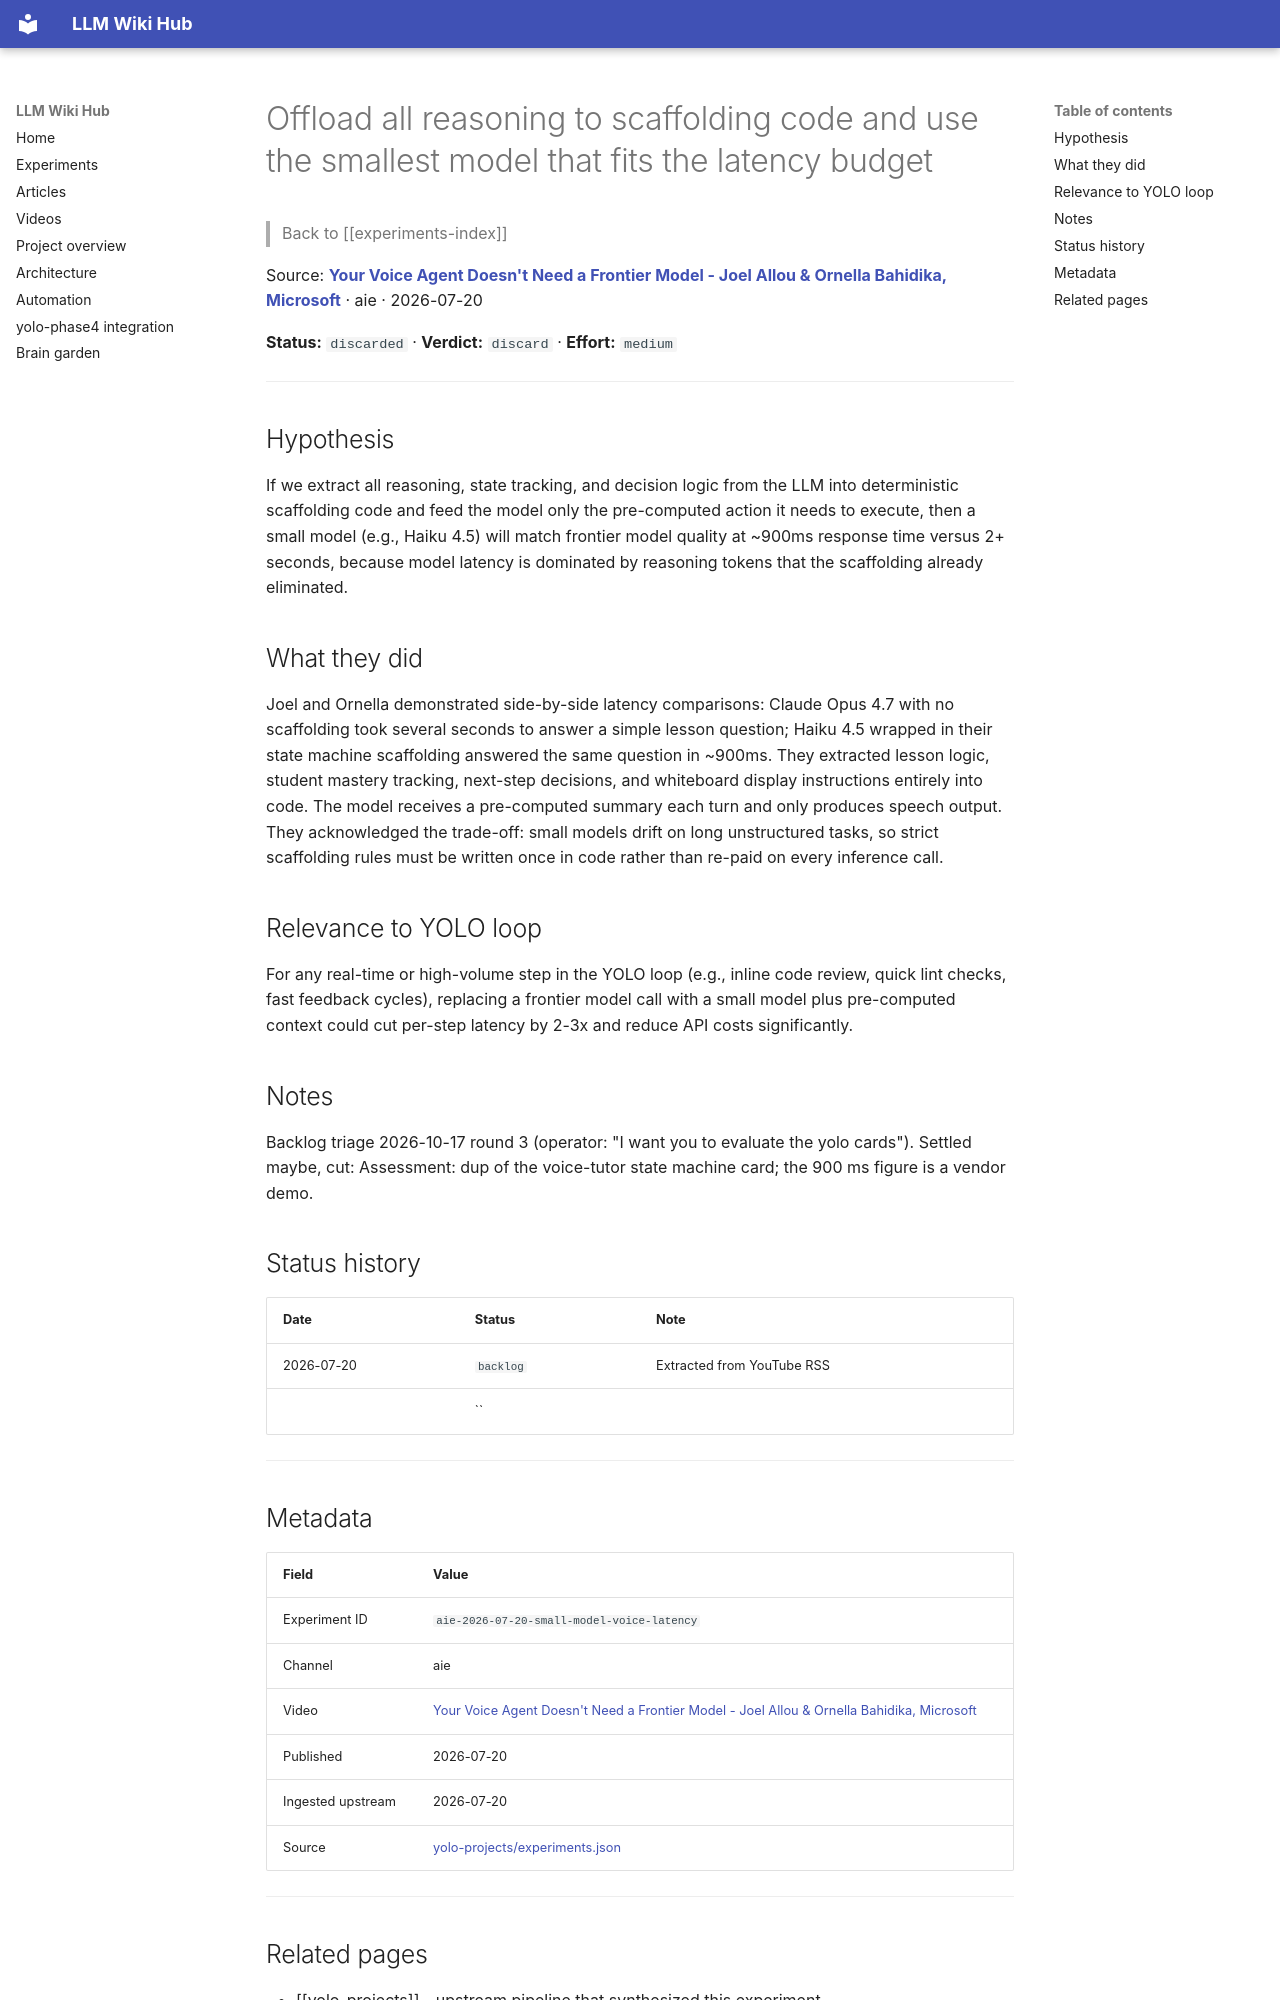

repository: Anguijm/llm-wiki-hub · page: experiments/aie-2026-07-20-small-model-voice-latency/index.html · generator: mkdocs

# Offload all reasoning to scaffolding code and use the smallest model that fits the latency budget

> Back to [[experiments-index]]

Source: **[Your Voice Agent Doesn't Need a Frontier Model - Joel Allou & Ornella Bahidika, Microsoft](https://www.youtube.com/watch?v=fnLBmfsI_Fg)** · aie · 2026-07-20

**Status:** `discarded` · **Verdict:** `discard` · **Effort:** `medium`

---

## Hypothesis

If we extract all reasoning, state tracking, and decision logic from the LLM into deterministic scaffolding code and feed the model only the pre-computed action it needs to execute, then a small model (e.g., Haiku 4.5) will match frontier model quality at ~900ms response time versus 2+ seconds, because model latency is dominated by reasoning tokens that the scaffolding already eliminated.

## What they did

Joel and Ornella demonstrated side-by-side latency comparisons: Claude Opus 4.7 with no scaffolding took several seconds to answer a simple lesson question; Haiku 4.5 wrapped in their state machine scaffolding answered the same question in ~900ms. They extracted lesson logic, student mastery tracking, next-step decisions, and whiteboard display instructions entirely into code. The model receives a pre-computed summary each turn and only produces speech output. They acknowledged the trade-off: small models drift on long unstructured tasks, so strict scaffolding rules must be written once in code rather than re-paid on every inference call.

## Relevance to YOLO loop

For any real-time or high-volume step in the YOLO loop (e.g., inline code review, quick lint checks, fast feedback cycles), replacing a frontier model call with a small model plus pre-computed context could cut per-step latency by 2-3x and reduce API costs significantly.

## Notes

Backlog triage 2026-10-17 round 3 (operator: "I want you to evaluate the yolo cards"). Settled maybe, cut: Assessment: dup of the voice-tutor state machine card; the 900 ms figure is a vendor demo.

## Status history

| Date | Status | Note |
|---|---|---|
| 2026-07-20 | `backlog` | Extracted from YouTube RSS |
|  | `` |  |

---
